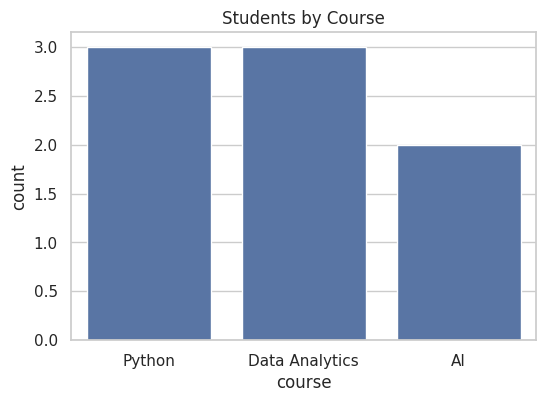
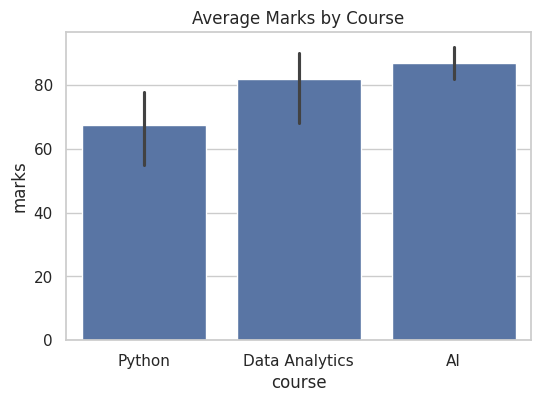
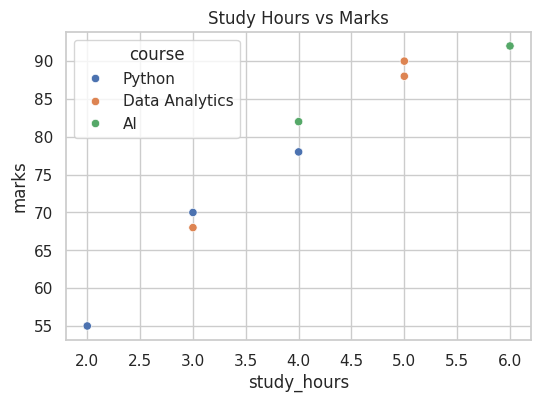
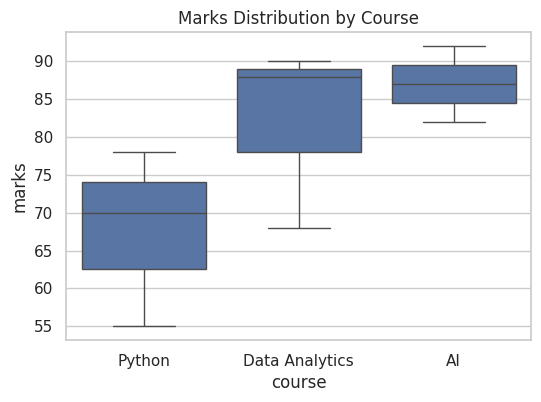
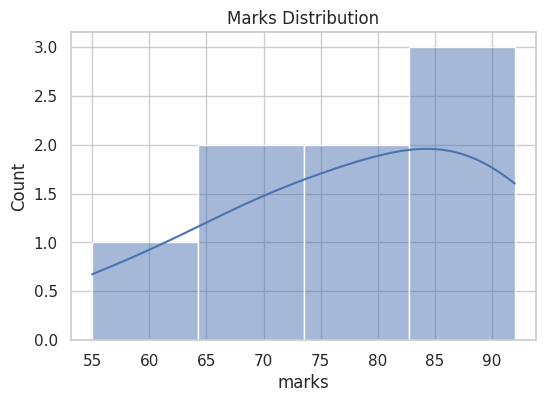
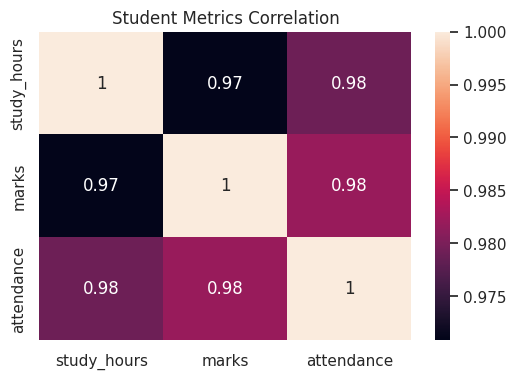

These charts were generated, in order, by the following Python code:
import pandas as pd
import seaborn as sns
import matplotlib.pyplot as plt

student_data = {
    "name": ["Aman", "Priya", "Shalu", "Raj", "Ansh", "Neha", "Vivek", "Riya"],
    "course": ["Python", "Python", "Data Analytics", "Data Analytics", "AI", "AI", "Python", "Data Analytics"],
    "study_hours": [2, 4, 3, 5, 6, 4, 3, 5],
    "marks": [55, 78, 68, 88, 92, 82, 70, 90],
    "attendance": [72, 85, 80, 92, 95, 88, 78, 90]
}

df = pd.DataFrame(student_data)

### Question 1: Set a Theme
sns.set_theme(style="whitegrid")

### Question 2: Count Plot
plt.figure(figsize=(6,4))
sns.countplot(data=df, x="course")
plt.title("Students by Course")
plt.savefig("course_count.png")
plt.close()

### Question 3: Bar Plot
plt.figure(figsize=(6,4))
sns.barplot(data=df, x="course", y="marks")
plt.title("Average Marks by Course")
plt.savefig("average_marks_bar.png")
plt.close()

### Question 4: Scatter Plot
plt.figure(figsize=(6,4))
sns.scatterplot(data=df, x="study_hours", y="marks", hue="course")
plt.title("Study Hours vs Marks")
plt.savefig("study_hours_marks_scatter.png")
plt.close()

### Question 5: Box Plot
plt.figure(figsize=(6,4))
sns.boxplot(data=df, x="course", y="marks")
plt.title("Marks Distribution by Course")
plt.savefig("marks_boxplot.png")
plt.close()

### Question 6: Histogram
plt.figure(figsize=(6,4))
sns.histplot(data=df, x="marks", kde=True)
plt.title("Marks Distribution")
plt.savefig("marks_histogram.png")
plt.close()


### Question 7: Correlation Heatmap
plt.figure(figsize=(6,4))
corr = df[["study_hours", "marks", "attendance"]].corr()
sns.heatmap(corr, annot=True)
plt.title("Student Metrics Correlation")
plt.savefig("student_correlation_heatmap.png")
plt.close()

### Question 8: Best Performing Course
avg_marks = df.groupby("course")["marks"].mean()
best_course = avg_marks.idxmax()
print("Best performing course:", best_course)
